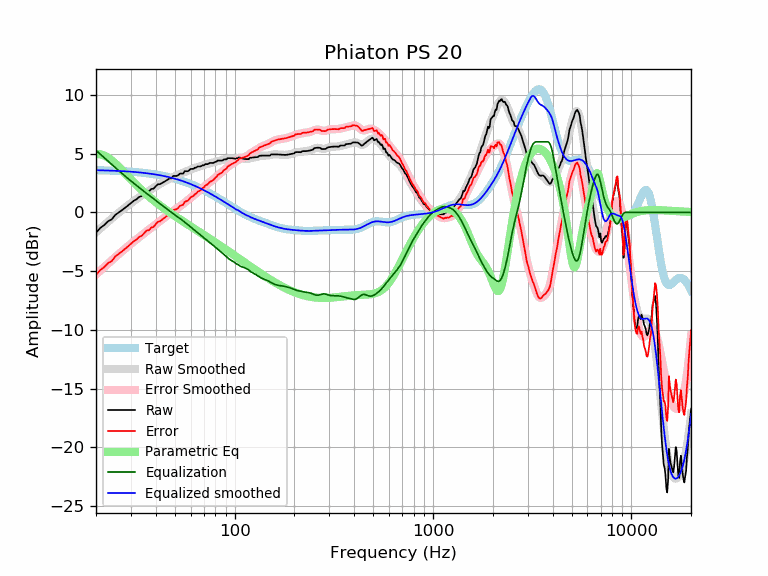

The data file committed next to this chart (first rows):
frequency, raw, error, smoothed, error_smoothed, equalization, parametric_eq, equalized_raw, equalized_smoothed, target
20, -1.73, -5.32, -1.69, -5.28, 5.28, 4.97, 3.55, 3.59, 3.59
21, -1.33, -4.91, -1.37, -4.96, 4.96, 4.95, 3.63, 3.58, 3.58
22, -1.08, -4.65, -1.08, -4.65, 4.65, 4.84, 3.57, 3.57, 3.57
23, -0.75, -4.32, -0.79, -4.36, 4.36, 4.66, 3.60, 3.56, 3.56
24, -0.59, -4.15, -0.52, -4.08, 4.08, 4.43, 3.48, 3.55, 3.55
25, -0.22, -3.76, -0.27, -3.81, 3.81, 4.17, 3.59, 3.54, 3.54
26, -0.02, -3.54, -0.03, -3.56, 3.56, 3.89, 3.54, 3.53, 3.53
27, 0.18, -3.33, 0.19, -3.32, 3.32, 3.61, 3.50, 3.51, 3.51
28, 0.39, -3.11, 0.40, -3.09, 3.09, 3.34, 3.48, 3.50, 3.50
29, 0.59, -2.89, 0.60, -2.88, 2.88, 3.07, 3.47, 3.48, 3.48
30, 0.79, -2.67, 0.79, -2.67, 2.67, 2.81, 3.46, 3.46, 3.46
31, 0.99, -2.46, 0.96, -2.48, 2.48, 2.56, 3.47, 3.44, 3.44
32, 1.12, -2.31, 1.13, -2.29, 2.29, 2.33, 3.41, 3.42, 3.42
33, 1.31, -2.09, 1.29, -2.11, 2.11, 2.11, 3.43, 3.40, 3.40
34, 1.39, -1.99, 1.44, -1.94, 1.94, 1.90, 3.33, 3.38, 3.38
35, 1.59, -1.77, 1.58, -1.77, 1.77, 1.70, 3.37, 3.36, 3.36
36, 1.79, -1.54, 1.72, -1.61, 1.61, 1.52, 3.41, 3.33, 3.33
37, 1.79, -1.51, 1.85, -1.46, 1.46, 1.35, 3.25, 3.31, 3.31
38, 1.99, -1.29, 1.97, -1.31, 1.31, 1.18, 3.30, 3.28, 3.28
39, 2.02, -1.24, 2.09, -1.16, 1.16, 1.02, 3.18, 3.25, 3.25
40, 2.22, -1.00, 2.21, -1.02, 1.02, 0.87, 3.24, 3.22, 3.22
41, 2.40, -0.80, 2.31, -0.88, 0.88, 0.73, 3.27, 3.19, 3.19
42, 2.40, -0.76, 2.42, -0.74, 0.74, 0.60, 3.14, 3.16, 3.16
43, 2.50, -0.63, 2.52, -0.61, 0.61, 0.47, 3.11, 3.13, 3.13
44, 2.60, -0.50, 2.61, -0.48, 0.48, 0.34, 3.08, 3.09, 3.09
45, 2.69, -0.37, 2.71, -0.35, 0.35, 0.22, 3.04, 3.06, 3.06
46, 2.80, -0.22, 2.79, -0.23, 0.23, 0.11, 3.03, 3.02, 3.02
47, 2.90, -0.09, 2.87, -0.11, 0.11, -0.00, 3.01, 2.99, 2.99
48, 2.90, -0.05, 2.95, 0.00, -0.00, -0.11, 2.90, 2.95, 2.95
49, 3.10, 0.19, 3.02, 0.11, -0.11, -0.21, 2.99, 2.91, 2.91
50, 3.10, 0.23, 3.08, 0.22, -0.22, -0.31, 2.88, 2.87, 2.87
51, 3.10, 0.28, 3.15, 0.32, -0.32, -0.41, 2.78, 2.82, 2.82
52, 3.17, 0.39, 3.20, 0.42, -0.42, -0.50, 2.75, 2.78, 2.78
53, 3.30, 0.56, 3.26, 0.52, -0.52, -0.59, 2.78, 2.74, 2.74
54, 3.30, 0.61, 3.32, 0.62, -0.62, -0.68, 2.68, 2.69, 2.69
55, 3.30, 0.65, 3.38, 0.73, -0.73, -0.77, 2.58, 2.65, 2.65
56, 3.50, 0.90, 3.43, 0.83, -0.83, -0.86, 2.67, 2.60, 2.60
57, 3.50, 0.95, 3.49, 0.93, -0.93, -0.94, 2.57, 2.55, 2.55
58, 3.50, 1.00, 3.54, 1.04, -1.04, -1.03, 2.47, 2.51, 2.51
59, 3.59, 1.13, 3.60, 1.14, -1.14, -1.11, 2.45, 2.46, 2.46
60, 3.70, 1.29, 3.65, 1.24, -1.24, -1.19, 2.46, 2.41, 2.41
61, 3.70, 1.35, 3.70, 1.34, -1.34, -1.26, 2.37, 2.36, 2.36
62, 3.70, 1.40, 3.74, 1.44, -1.44, -1.34, 2.27, 2.31, 2.31
63, 3.81, 1.55, 3.79, 1.53, -1.53, -1.42, 2.28, 2.26, 2.26
64, 3.81, 1.60, 3.83, 1.62, -1.62, -1.49, 2.19, 2.21, 2.21
65, 3.91, 1.75, 3.86, 1.71, -1.71, -1.56, 2.20, 2.15, 2.15
66, 3.91, 1.80, 3.90, 1.80, -1.80, -1.64, 2.11, 2.10, 2.10
67, 3.91, 1.86, 3.93, 1.89, -1.89, -1.71, 2.02, 2.05, 2.05
68, 3.95, 1.95, 3.97, 1.97, -1.97, -1.78, 1.97, 1.99, 1.99
69, 4.01, 2.07, 4.00, 2.06, -2.06, -1.85, 1.95, 1.94, 1.94
70, 4.01, 2.12, 4.04, 2.15, -2.15, -1.91, 1.86, 1.89, 1.89
71, 4.11, 2.27, 4.07, 2.23, -2.23, -1.98, 1.87, 1.83, 1.83
72, 4.11, 2.33, 4.10, 2.32, -2.32, -2.05, 1.79, 1.78, 1.78
73, 4.11, 2.38, 4.13, 2.40, -2.40, -2.11, 1.71, 1.73, 1.73
74, 4.16, 2.49, 4.15, 2.48, -2.48, -2.18, 1.68, 1.67, 1.67
75, 4.21, 2.59, 4.18, 2.56, -2.56, -2.24, 1.65, 1.62, 1.62
76, 4.21, 2.65, 4.20, 2.64, -2.64, -2.31, 1.57, 1.56, 1.56
77, 4.21, 2.70, 4.22, 2.72, -2.72, -2.37, 1.49, 1.51, 1.51
78, 4.21, 2.75, 4.25, 2.80, -2.80, -2.43, 1.41, 1.45, 1.45
79, 4.26, 2.86, 4.28, 2.88, -2.88, -2.50, 1.38, 1.40, 1.40
... 553 more rows
